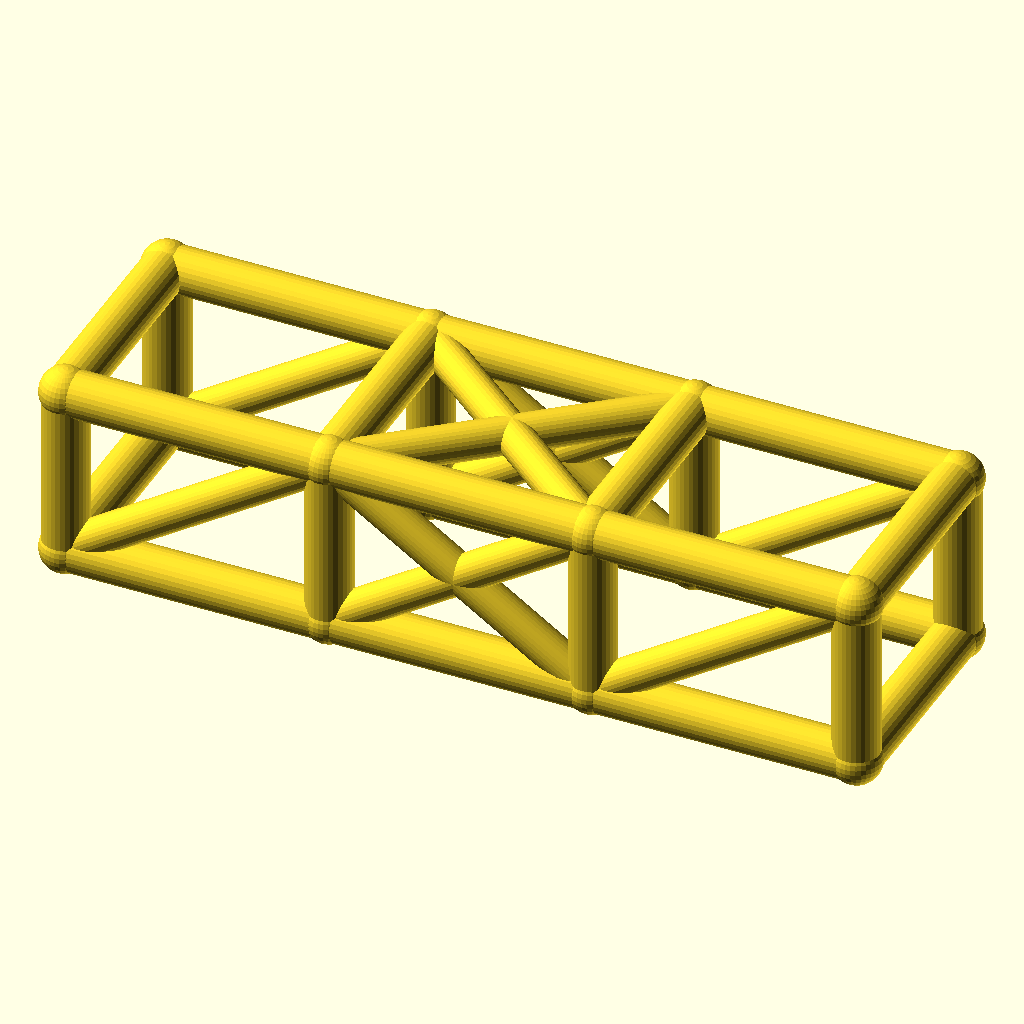
Cell 1 — every parameter at its default value.
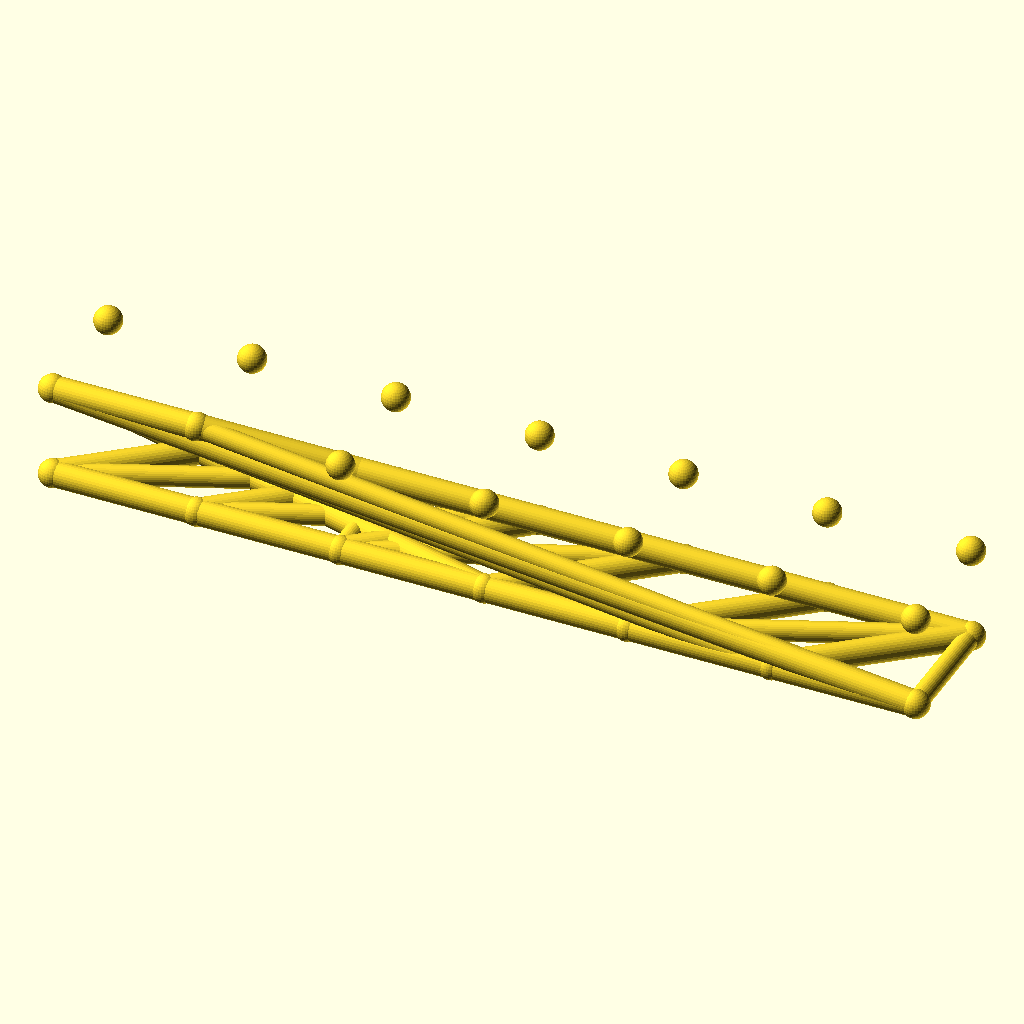
Cell 2 — bays set to 6, the other parameters unchanged.
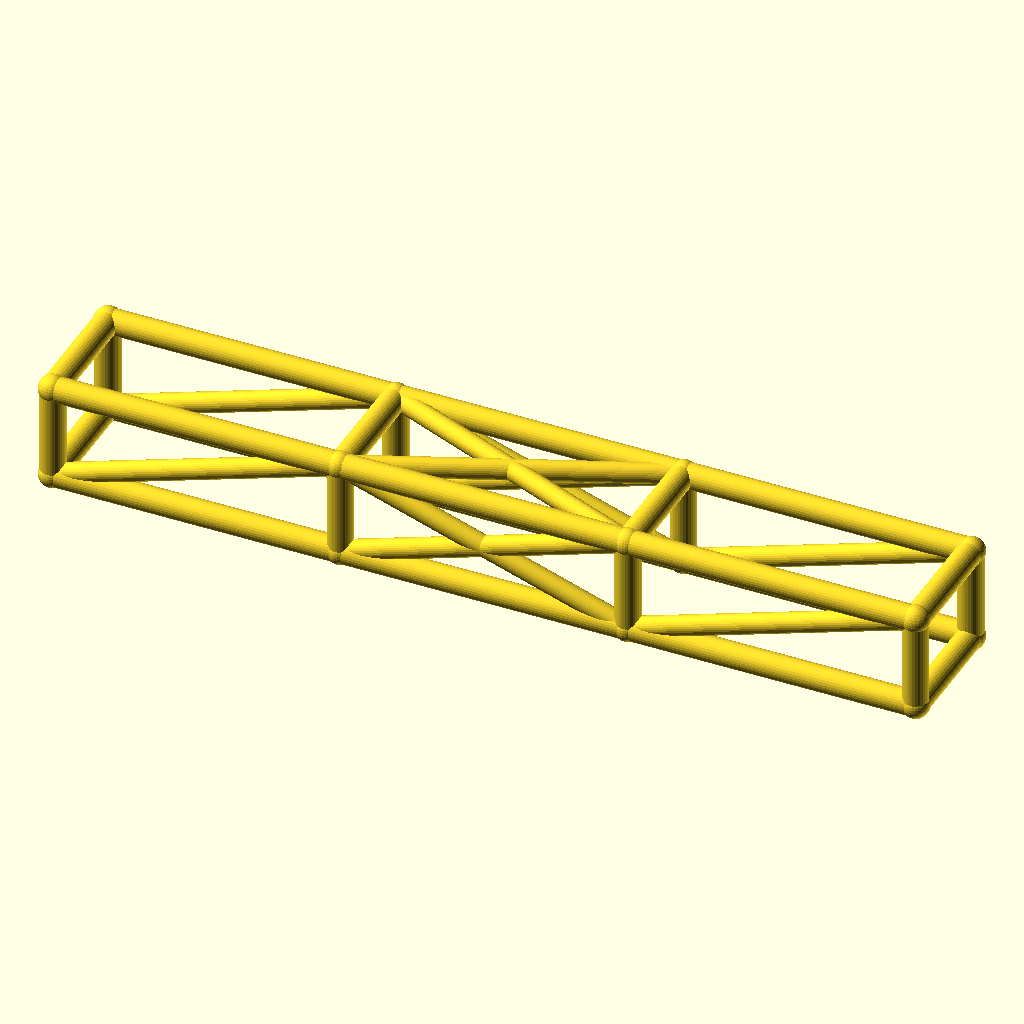
Cell 3: bay_l = 92 (everything else at default).
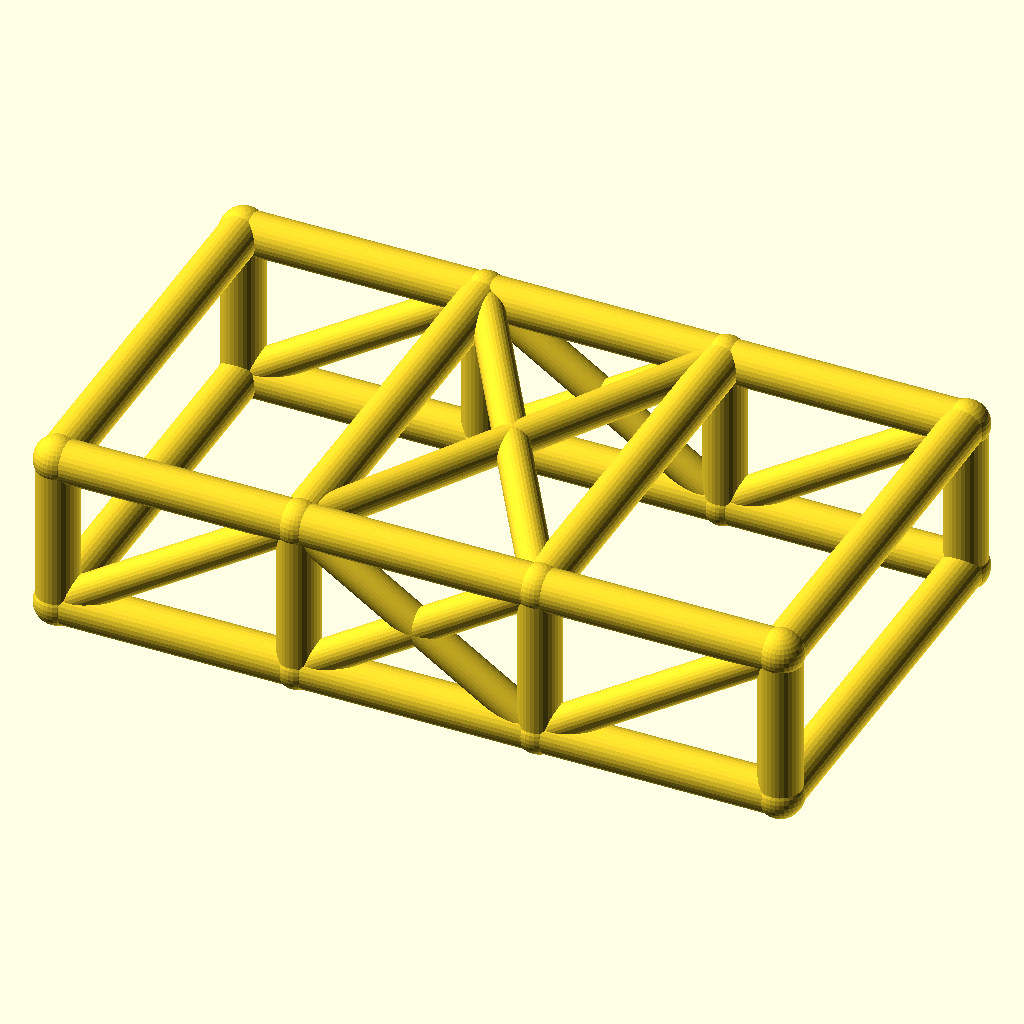
Cell 4: the same model with cage_w = 76.
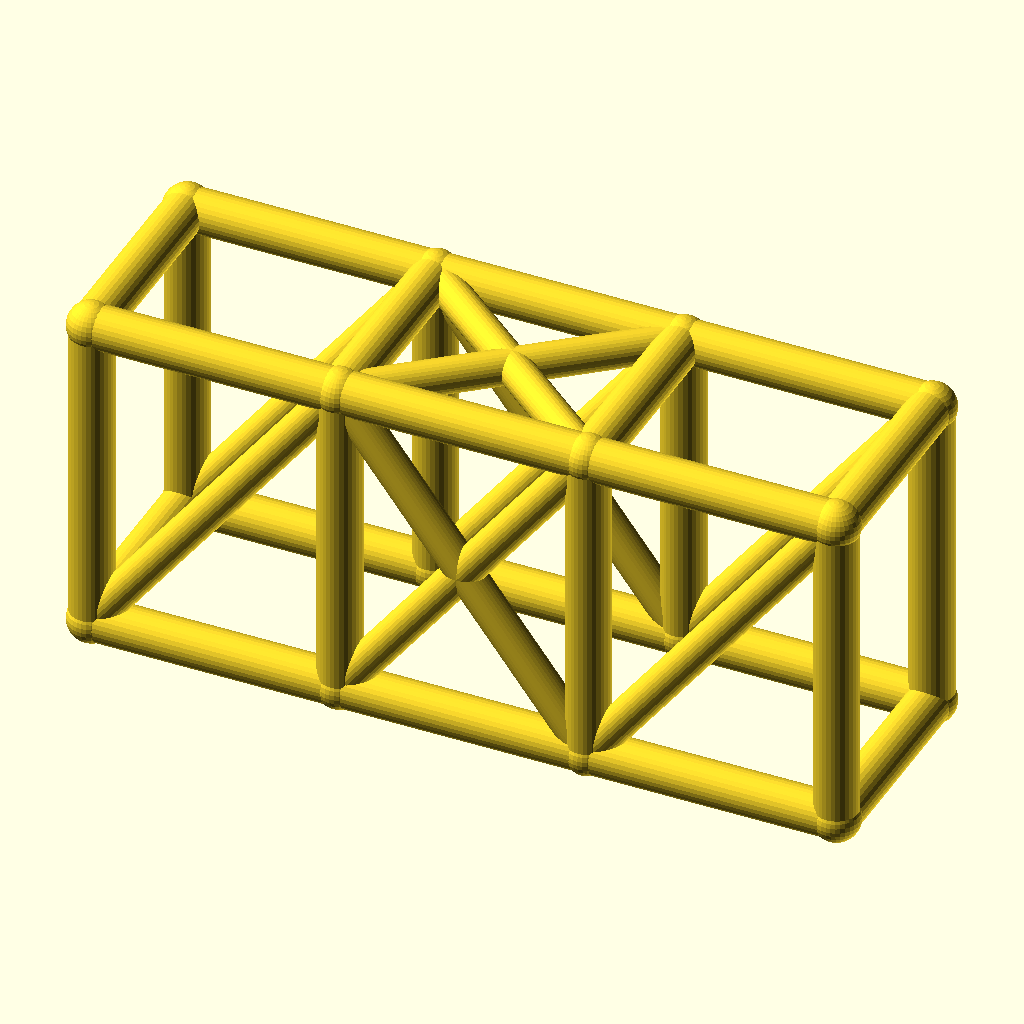
Cell 5 — cage_h set to 60, the other parameters unchanged.
All cells are drawn from the same view direction (rotation 55°, 0°, 25°, orthographic, colour scheme Cornfield), but the view is re-fitted for each cell, so position and scale can differ between cells as well as the parameter.
The OpenSCAD source (optional_data/data/wire2/rollcages/scene_0052.scad):
$fn = 32;

// ----------------------------------------------------------------------
// Roll cage: 3 bays x 2 sections, bays 46 mm, 38 x 30 mm section
// ----------------------------------------------------------------------

// --- parameters (mm) ---
bays = 3;                 // number of bays along X
sections = 2;             // levels of the cage
bay_l = 46;               // bay length, X
cage_w = 38;              // cage width, Y
cage_h = 30;              // cage height, Z
rail_r = 4;               // rail and hoop radius
diag_r = 3.2;             // diagonal brace radius
joint_r = 4.4;            // joint ball radius

bbox_x = bays * bay_l + 2 * joint_r;  // overall X, joints included
bbox_y = cage_w + 2 * joint_r;  // overall Y, joints included
bbox_z = cage_h + 2 * joint_r;  // overall Z, joints included
rail_d = 2 * rail_r;  // rail stock diameter
diag_d = 2 * diag_r;  // diagonal stock diameter
joint_d = 2 * joint_r;  // joint ball diameter
cage_l = bays * bay_l;  // overall cage length
nodes = [for (lvl = [0, 1], side = [0, 1], st = [0 : bays]) [st * bay_l, side * cage_w, lvl * cage_h]];

module member(a, b, r) {
  /* round stock from joint a to joint b, ends buried in the joint balls */
  d = b - a;
  length = norm(d);
  translate(a) rotate([0, acos(d[2] / length), atan2(d[1], d[0])])
    cylinder(h = length, r = r);
}

module joint(p, r) {
  /* ball at the joint centre, fatter than every member meeting there */
  translate(p) sphere(r = r);
}

/* members - each call is one graph edge */
member(nodes[0], nodes[1], rail_r);
member(nodes[1], nodes[2], rail_r);
member(nodes[2], nodes[3], rail_r);
member(nodes[4], nodes[5], rail_r);
member(nodes[5], nodes[6], rail_r);
member(nodes[6], nodes[7], rail_r);
member(nodes[8], nodes[9], rail_r);
member(nodes[9], nodes[10], rail_r);
member(nodes[10], nodes[11], rail_r);
member(nodes[12], nodes[13], rail_r);
member(nodes[13], nodes[14], rail_r);
member(nodes[14], nodes[15], rail_r);
member(nodes[0], nodes[8], rail_r);
member(nodes[1], nodes[9], rail_r);
member(nodes[2], nodes[10], rail_r);
member(nodes[3], nodes[11], rail_r);
member(nodes[4], nodes[12], rail_r);
member(nodes[5], nodes[13], rail_r);
member(nodes[6], nodes[14], rail_r);
member(nodes[7], nodes[15], rail_r);
member(nodes[8], nodes[12], rail_r);
member(nodes[9], nodes[13], rail_r);
member(nodes[10], nodes[14], rail_r);
member(nodes[11], nodes[15], rail_r);
member(nodes[0], nodes[4], rail_r);
member(nodes[3], nodes[7], rail_r);
member(nodes[0], nodes[9], diag_r);
member(nodes[1], nodes[10], diag_r);
member(nodes[9], nodes[2], diag_r);
member(nodes[2], nodes[11], diag_r);
member(nodes[4], nodes[13], diag_r);
member(nodes[5], nodes[14], diag_r);
member(nodes[13], nodes[6], diag_r);
member(nodes[6], nodes[15], diag_r);
member(nodes[9], nodes[14], diag_r);
member(nodes[13], nodes[10], diag_r);

/* joint balls */
for (p = nodes) joint(p, joint_r);
Customizer parameters (derived from the source; name, type, default, range or options):
bays: number, default 3
sections: number, default 2
bay_l: number, default 46
cage_w: number, default 38
cage_h: number, default 30
rail_r: number, default 4
diag_r: number, default 3.2
joint_r: number, default 4.4
